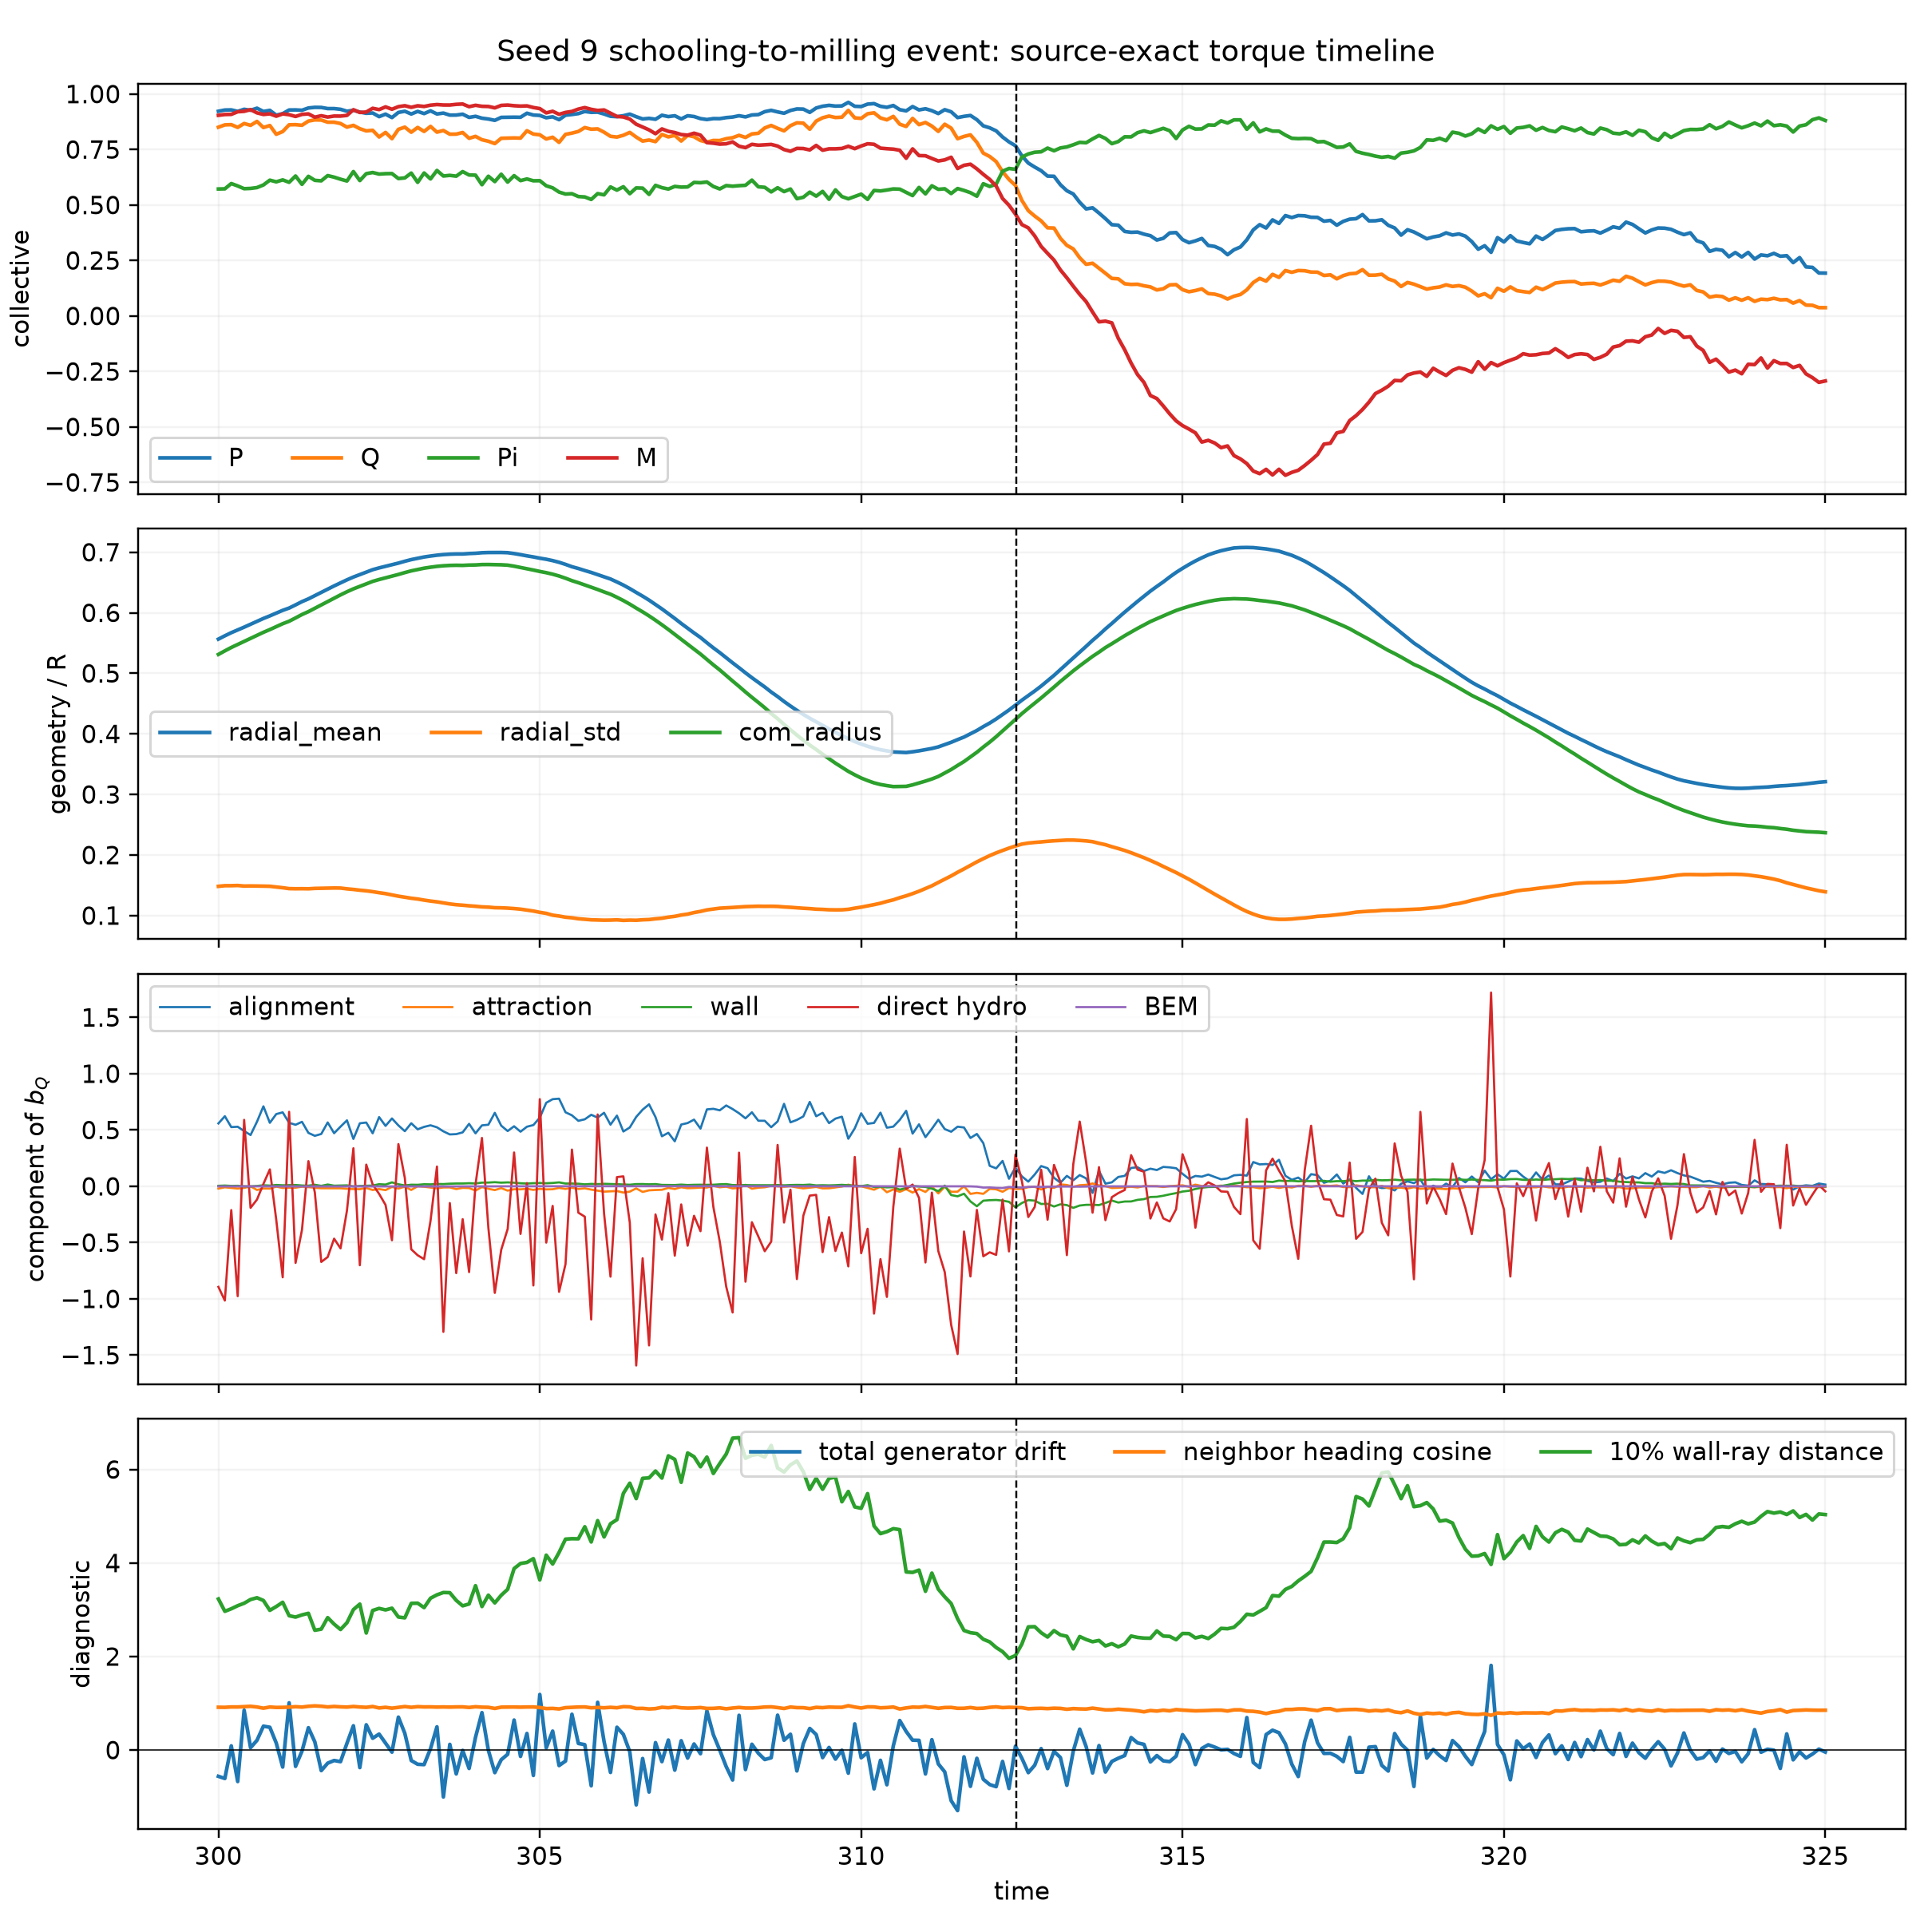

Source data for this figure (header and first rows):
seed, step, time, P, Q, Pi, M, radial_mean, radial_std, com_radius, neighbor_heading_cos, wall_distance_min, wall_distance_mean, wall_distance_q10, bQ_alignment, bQ_attraction, bQ_wall, bQ_direct_hydro, bQ_bem_hydro, bQ_clip_residual, bQ_deterministic, bQ_noise_ito, bQ_total, bQ_finite_step_exact
9, 300000, 300.0, 0.9222, 0.8504, 0.572, 0.9039, 0.5565, 0.1482, 0.5312, 0.9147, 1.779, 4.892, 3.23, 0.5583, -0.02046, 0.004105, -0.8936, -0.0008738, 0.0, -0.3525, -0.2101, -0.5626, -0.5982
9, 300100, 300.1, 0.9279, 0.8609, 0.5727, 0.9076, 0.562, 0.1493, 0.5371, 0.913, 1.628, 4.931, 2.966, 0.6223, -0.008828, 0.006372, -1.015, -0.0007738, 0.0, -0.3958, -0.2127, -0.6086, -0.6404
9, 300200, 300.2, 0.9284, 0.862, 0.5965, 0.9082, 0.5671, 0.1493, 0.5427, 0.9211, 1.718, 4.904, 3.021, 0.5256, -0.01456, 0.003359, -0.2114, -0.0007898, 0.0, 0.3022, -0.213, 0.08925, 0.04554
9, 300300, 300.3, 0.9217, 0.8495, 0.5857, 0.92, 0.5717, 0.1496, 0.5477, 0.9206, 1.687, 4.932, 3.086, 0.5287, -0.02006, 0.004338, -0.9761, -0.0009143, 0.0, -0.464, -0.2099, -0.6739, -0.7121
9, 300400, 300.4, 0.9312, 0.8671, 0.5734, 0.9219, 0.5762, 0.1487, 0.5525, 0.9273, 1.618, 4.813, 3.139, 0.4907, -0.01445, -8.547460851931121e-05, 0.59, -0.0008522, 0.0, 1.065, -0.2143, 0.851, 0.8123
9, 300500, 300.5, 0.9267, 0.8588, 0.5746, 0.9296, 0.581, 0.1489, 0.5576, 0.9344, 1.727, 4.921, 3.218, 0.4553, 5.9038874165817125e-05, -0.001085, -0.1917, -0.0009536, 0.0, 0.2616, -0.2122, 0.04943, 0.01543
9, 300600, 300.6, 0.9361, 0.8764, 0.5784, 0.915, 0.5858, 0.1488, 0.5626, 0.9202, 1.59, 4.746, 3.256, 0.5734, -0.03285, 0.002828, -0.118, -0.0008907, 0.0, 0.4245, -0.2166, 0.2079, 0.1833
9, 300700, 300.7, 0.9214, 0.8489, 0.5901, 0.9078, 0.5906, 0.1486, 0.5677, 0.8946, 1.61, 4.829, 3.198, 0.7102, -0.01949, 0.00904, 0.02118, -0.000821, 0.0, 0.7201, -0.2097, 0.5104, 0.484
9, 300800, 300.8, 0.9263, 0.858, 0.6118, 0.9107, 0.5949, 0.1483, 0.5723, 0.9195, 1.802, 4.789, 2.987, 0.5636, -0.02046, 0.00609, 0.1499, -0.0006478, 0.0, 0.6985, -0.212, 0.4865, 0.4537
9, 300900, 300.9, 0.9047, 0.8185, 0.6042, 0.9, 0.5993, 0.1471, 0.5771, 0.9106, 1.479, 4.846, 3.068, 0.6413, -0.002836, 0.01176, -0.2987, -0.0009108, 0.0, 0.3506, -0.2021, 0.1485, 0.112
9, 301000, 301.0, 0.9114, 0.8307, 0.613, 0.9104, 0.604, 0.1459, 0.5819, 0.9124, 1.5, 4.883, 3.16, 0.6566, -0.01488, 0.008845, -0.8086, -0.0007838, 0.0, -0.1589, -0.2052, -0.364, -0.3945
9, 301100, 301.1, 0.928, 0.8612, 0.6021, 0.9068, 0.6078, 0.1444, 0.586, 0.9168, 1.26, 4.696, 2.872, 0.5636, -0.01247, 0.01034, 0.6613, -0.0007918, 0.0, 1.222, -0.2128, 1.009, 0.9725
9, 301200, 301.2, 0.9284, 0.8619, 0.6306, 0.8988, 0.613, 0.1442, 0.5915, 0.9265, 1.146, 4.634, 2.843, 0.5462, -0.01247, 0.01145, -0.6806, -0.001217, 0.0, -0.1367, -0.213, -0.3496, -0.3827
9, 301300, 301.3, 0.9269, 0.8591, 0.5929, 0.9082, 0.6184, 0.1443, 0.5971, 0.9185, 1.188, 4.668, 2.889, 0.5725, -0.003287, 0.006952, -0.3869, -0.001058, 0.0, 0.1882, -0.2123, -0.02403, -0.05397
9, 301400, 301.4, 0.937, 0.878, 0.629, 0.9104, 0.6229, 0.1442, 0.6019, 0.9348, 1.274, 4.558, 2.924, 0.4741, -0.007241, 0.005371, 0.2235, -0.00116, 0.0, 0.6946, -0.217, 0.4776, 0.4458
9, 301500, 301.5, 0.9399, 0.8833, 0.611, 0.8955, 0.6283, 0.1448, 0.6074, 0.944, 0.8003, 4.464, 2.561, 0.4481, -0.01283, 0.01336, -0.05506, -0.001226, 0.0, 0.3924, -0.2183, 0.1741, 0.1374
9, 301600, 301.6, 0.9395, 0.8826, 0.6087, 0.9021, 0.6337, 0.145, 0.6131, 0.9362, 1.315, 4.401, 2.586, 0.4646, -0.01751, 0.003846, -0.6719, -0.001228, 0.0, -0.2222, -0.2182, -0.4404, -0.4803
9, 301700, 301.7, 0.9343, 0.873, 0.6324, 0.8961, 0.6389, 0.1454, 0.6186, 0.9212, 0.8118, 4.474, 2.832, 0.5669, -0.0178, 0.01555, -0.6286, -0.00125, 0.0, -0.06513, -0.2157, -0.2809, -0.3184
9, 301800, 301.8, 0.9343, 0.873, 0.6253, 0.9007, 0.6443, 0.1455, 0.6242, 0.9317, 1.165, 4.412, 2.692, 0.4714, -0.018, 0.005268, -0.4653, -0.001366, 0.0, -0.008012, -0.2157, -0.2238, -0.2572
9, 301900, 301.9, 0.9311, 0.867, 0.616, 0.9004, 0.6494, 0.1454, 0.6295, 0.9233, 0.7576, 4.439, 2.577, 0.5298, -0.01788, 0.006774, -0.5516, -0.001437, 0.0, -0.03439, -0.2142, -0.2486, -0.2847
9, 302000, 302.0, 0.9223, 0.8507, 0.608, 0.9036, 0.6544, 0.1441, 0.6347, 0.9183, 0.9246, 4.546, 2.723, 0.5856, -0.02205, 0.008134, -0.2149, -0.001611, 0.0, 0.3551, -0.2102, 0.1449, 0.1073
9, 302100, 302.1, 0.9266, 0.8587, 0.6507, 0.9293, 0.659, 0.1431, 0.6395, 0.9311, 1.149, 4.537, 3.003, 0.4205, -0.02493, -0.001147, 0.338, -0.001498, 0.0, 0.7309, -0.2122, 0.5187, 0.4712
9, 302200, 302.2, 0.9185, 0.8437, 0.6098, 0.9168, 0.663, 0.1418, 0.6435, 0.9201, 1.289, 4.426, 3.121, 0.5592, -0.02573, 0.002718, -0.7013, -0.002, 0.0, -0.1671, -0.2084, -0.3755, -0.4142
9, 302300, 302.3, 0.9131, 0.8338, 0.641, 0.9188, 0.6671, 0.1408, 0.6477, 0.9129, 1.056, 4.463, 2.502, 0.5663, -0.01508, 0.004591, 0.1924, -0.00194, 0.0, 0.7463, -0.2059, 0.5403, 0.4973
9, 302400, 302.4, 0.9145, 0.8364, 0.6463, 0.9356, 0.6712, 0.1394, 0.6518, 0.9304, 1.123, 4.531, 2.985, 0.4705, -0.03292, 0.006512, 0.01618, -0.001996, 0.0, 0.4583, -0.2066, 0.2517, 0.2168
9, 302500, 302.5, 0.8979, 0.8063, 0.6391, 0.9298, 0.6741, 0.1377, 0.6549, 0.8997, 1.11, 4.802, 3.029, 0.6145, -0.02455, 0.0185, -0.06738, -0.001173, 0.0, 0.5399, -0.1991, 0.3408, 0.307
9, 302600, 302.6, 0.9093, 0.8268, 0.641, 0.9419, 0.6767, 0.1362, 0.6577, 0.9134, 1.21, 4.791, 2.996, 0.5365, -0.03408, 0.01509, -0.1654, -0.0008947, 0.0, 0.3512, -0.2042, 0.147, 0.09706
9, 302700, 302.7, 0.8937, 0.7987, 0.6415, 0.9314, 0.6793, 0.1341, 0.6605, 0.8952, 0.5757, 4.842, 3.033, 0.6023, -0.005037, 0.03472, -0.4796, -0.0008761, 0.0, 0.1516, -0.1972, -0.04561, -0.07909
9, 302800, 302.8, 0.9169, 0.8408, 0.619, 0.9429, 0.682, 0.132, 0.6633, 0.9115, 0.6854, 4.665, 2.844, 0.5407, -0.02059, 0.01784, 0.3748, -0.001067, 0.0, 0.9117, -0.2077, 0.704, 0.6635
9, 302900, 302.9, 0.9223, 0.8506, 0.6219, 0.9472, 0.685, 0.1302, 0.6664, 0.9295, 1.459, 4.654, 2.827, 0.4894, -0.002777, 0.007491, 0.07428, -0.001445, 0.0, 0.567, -0.2102, 0.3568, 0.3218
9, 303000, 303.0, 0.9098, 0.8278, 0.6437, 0.94, 0.6878, 0.1286, 0.6692, 0.9133, 2.007, 4.781, 3.136, 0.5597, -0.03274, 0.01386, -0.5595, -0.001271, 0.0, -0.01994, -0.2044, -0.2244, -0.2634
9, 303100, 303.1, 0.9216, 0.8494, 0.6018, 0.947, 0.69, 0.1273, 0.6715, 0.9272, 1.983, 4.734, 3.14, 0.506, 0.0006935, 0.01303, -0.6127, -0.001909, 0.0, -0.09493, -0.2098, -0.3048, -0.3286
9, 303200, 303.2, 0.9117, 0.8313, 0.6441, 0.9438, 0.6921, 0.1255, 0.6736, 0.9217, 1.815, 4.942, 3.045, 0.5276, -0.003822, 0.01803, -0.6474, -0.00143, 0.0, -0.107, -0.2053, -0.3123, -0.3415
9, 303300, 303.3, 0.9241, 0.854, 0.6173, 0.9497, 0.6937, 0.1239, 0.6753, 0.9225, 1.642, 4.885, 3.247, 0.5416, -0.01052, 0.01685, -0.3064, -0.001242, 0.0, 0.2402, -0.211, 0.02922, 0.001417
9, 303400, 303.4, 0.91, 0.8281, 0.6555, 0.9525, 0.6951, 0.1226, 0.6766, 0.9183, 1.887, 5.14, 3.319, 0.5238, -0.01798, 0.02056, 0.1754, -0.0008063, 0.0, 0.701, -0.2045, 0.4965, 0.4501
9, 303500, 303.5, 0.9141, 0.8355, 0.6305, 0.9504, 0.6961, 0.1209, 0.6776, 0.9213, 1.991, 5.007, 3.368, 0.4879, -0.01023, 0.01949, -1.293, -0.001447, 0.0, -0.7976, -0.2064, -1.004, -1.042
9, 303600, 303.6, 0.9049, 0.8189, 0.6334, 0.9503, 0.6967, 0.1192, 0.6782, 0.918, 1.953, 5.172, 3.365, 0.4606, -0.009973, 0.02299, -0.1489, -0.001175, 0.0, 0.3235, -0.2022, 0.1213, 0.0922
9, 303700, 303.7, 0.9051, 0.8192, 0.6298, 0.9535, 0.6971, 0.1179, 0.6784, 0.922, 2.621, 5.224, 3.2, 0.4633, -0.02451, 0.02459, -0.7713, -0.0007086, 0.0, -0.3087, -0.2023, -0.511, -0.5318
9, 303800, 303.8, 0.9091, 0.8265, 0.6505, 0.9549, 0.6971, 0.1171, 0.6782, 0.9225, 2.129, 5.125, 3.084, 0.4788, -0.014, 0.0247, -0.292, -0.0008686, 0.0, 0.1966, -0.2041, -0.007491, -0.03232
9, 303900, 303.9, 0.8946, 0.8003, 0.635, 0.9429, 0.6978, 0.1161, 0.6788, 0.9106, 1.908, 5.057, 3.123, 0.5547, -0.01572, 0.0271, -0.7623, -0.0008396, 0.0, -0.197, -0.1976, -0.3946, -0.4141
9, 304000, 304.0, 0.8995, 0.8091, 0.6343, 0.9492, 0.6983, 0.1153, 0.679, 0.9258, 1.659, 4.989, 3.515, 0.4702, -0.03806, 0.02515, 0.01662, -0.0009612, 0.0, 0.4729, -0.1998, 0.2731, 0.2288
9, 304100, 304.1, 0.891, 0.7939, 0.5911, 0.9446, 0.6991, 0.1143, 0.6796, 0.9164, 1.864, 5.058, 3.068, 0.541, -0.006509, 0.03241, 0.4295, -0.0009852, 0.0, 0.9954, -0.196, 0.7995, 0.7455
9, 304200, 304.2, 0.8872, 0.7872, 0.6295, 0.9438, 0.6995, 0.1139, 0.6797, 0.9134, 1.862, 5.219, 3.312, 0.5469, -0.022, 0.03303, -0.3691, -0.000812, 0.0, 0.188, -0.1943, -0.00632, -0.05237
9, 304300, 304.3, 0.8812, 0.7766, 0.6053, 0.9375, 0.6995, 0.1129, 0.6794, 0.8895, 2.085, 5.338, 3.146, 0.6524, -0.03377, 0.03642, -0.947, -0.0002856, 0.0, -0.2923, -0.1916, -0.4839, -0.5237
9, 304400, 304.4, 0.8947, 0.8005, 0.6386, 0.9487, 0.6995, 0.1127, 0.6792, 0.9166, 2.123, 5.312, 3.31, 0.5384, -0.01617, 0.03216, -0.5635, -0.0002562, 0.0, -0.009376, -0.1976, -0.207, -0.253
9, 304500, 304.5, 0.8953, 0.8015, 0.603, 0.9502, 0.6992, 0.1123, 0.6786, 0.9188, 1.857, 5.429, 3.437, 0.4906, -0.0387, 0.0346, -0.3795, -0.0002662, 0.0, 0.1067, -0.1979, -0.09116, -0.1316
9, 304600, 304.6, 0.8956, 0.8021, 0.6321, 0.9472, 0.6978, 0.1115, 0.6769, 0.9197, 2.207, 5.711, 3.88, 0.5331, -0.02626, 0.03171, 0.3003, -0.0002015, 0.0, 0.8386, -0.198, 0.6406, 0.6114
9, 304700, 304.7, 0.8951, 0.8012, 0.6097, 0.9454, 0.696, 0.1105, 0.6748, 0.9164, 2.455, 5.935, 3.989, 0.4849, -0.02706, 0.02681, -0.4233, -3.998342434278969e-05, 0.0, 0.06126, -0.1978, -0.1366, -0.169
9, 304800, 304.8, 0.9135, 0.8345, 0.6172, 0.9465, 0.694, 0.109, 0.6726, 0.9203, 2.526, 5.963, 4.012, 0.529, -0.02204, 0.02443, 0.0284, -8.087989196550383e-05, 0.0, 0.5597, -0.2061, 0.3536, 0.32
9, 304900, 304.9, 0.9052, 0.8194, 0.609, 0.9391, 0.6922, 0.1074, 0.6705, 0.9209, 2.24, 6.066, 4.093, 0.5438, -0.03195, 0.02748, -0.8809, -6.487503399161049e-05, 0.0, -0.3417, -0.2024, -0.544, -0.586
9, 305000, 305.0, 0.9035, 0.8163, 0.6094, 0.9342, 0.6901, 0.1053, 0.6682, 0.9091, 2.374, 6.031, 3.637, 0.6096, -0.023, 0.0292, 0.7738, 0.0002356, 0.0, 1.39, -0.2016, 1.188, 1.14
9, 305100, 305.1, 0.8929, 0.7973, 0.5864, 0.915, 0.6884, 0.1036, 0.6662, 0.8865, 3.114, 6.273, 4.167, 0.7416, -0.02758, 0.02687, -0.5002, 0.0003236, 0.0, 0.241, -0.1968, 0.0442, 0.001042
9, 305200, 305.2, 0.8973, 0.8052, 0.5772, 0.9222, 0.6861, 0.1006, 0.6637, 0.8906, 2.148, 6.309, 3.977, 0.7735, -0.02633, 0.02942, -0.174, 0.0005745, 0.0, 0.6031, -0.1988, 0.4043, 0.3653
9, 305300, 305.3, 0.8843, 0.782, 0.5581, 0.9085, 0.6833, 0.09916, 0.6607, 0.8784, 2.054, 6.486, 4.226, 0.7781, -0.01454, 0.03469, -0.9378, 0.0003286, 0.0, -0.1393, -0.193, -0.3323, -0.3656
9, 305400, 305.4, 0.9045, 0.8181, 0.5492, 0.917, 0.6799, 0.09726, 0.6571, 0.9062, 2.764, 6.601, 4.51, 0.6574, -0.0234, 0.02427, -0.6914, 0.0004236, 0.0, -0.0327, -0.202, -0.2347, -0.2873
9, 305500, 305.5, 0.9076, 0.8238, 0.5507, 0.9215, 0.676, 0.0963, 0.653, 0.9137, 2.256, 6.623, 4.519, 0.6302, -0.01262, 0.02459, 0.3261, 0.000478, 0.0, 0.9688, -0.2034, 0.7653, 0.7297
9, 305600, 305.6, 0.9117, 0.8312, 0.5379, 0.9321, 0.6731, 0.0947, 0.6497, 0.9196, 2.43, 6.531, 4.517, 0.5814, -0.02396, 0.02251, -0.2344, 0.0002389, 0.0, 0.3458, -0.2053, 0.1405, 0.1052
9, 305700, 305.7, 0.9213, 0.8488, 0.5361, 0.9388, 0.6697, 0.09377, 0.646, 0.9215, 3.633, 6.492, 4.775, 0.5949, -0.01809, 0.01711, -0.2699, 0.0004485, 0.0, 0.3245, -0.2097, 0.1148, 0.08161
9, 305800, 305.8, 0.9173, 0.8414, 0.5248, 0.931, 0.6666, 0.09293, 0.6424, 0.9032, 2.877, 6.511, 4.449, 0.6349, -0.02934, 0.02096, -1.184, 0.0003718, 0.0, -0.5567, -0.2078, -0.7645, -0.7982
9, 305900, 305.9, 0.9181, 0.8429, 0.5512, 0.9258, 0.663, 0.09268, 0.6385, 0.91, 2.515, 6.719, 4.906, 0.6101, -0.03892, 0.01932, 0.6378, 0.0003984, 0.0, 1.229, -0.2082, 1.02, 0.9794
... 191 more rows
